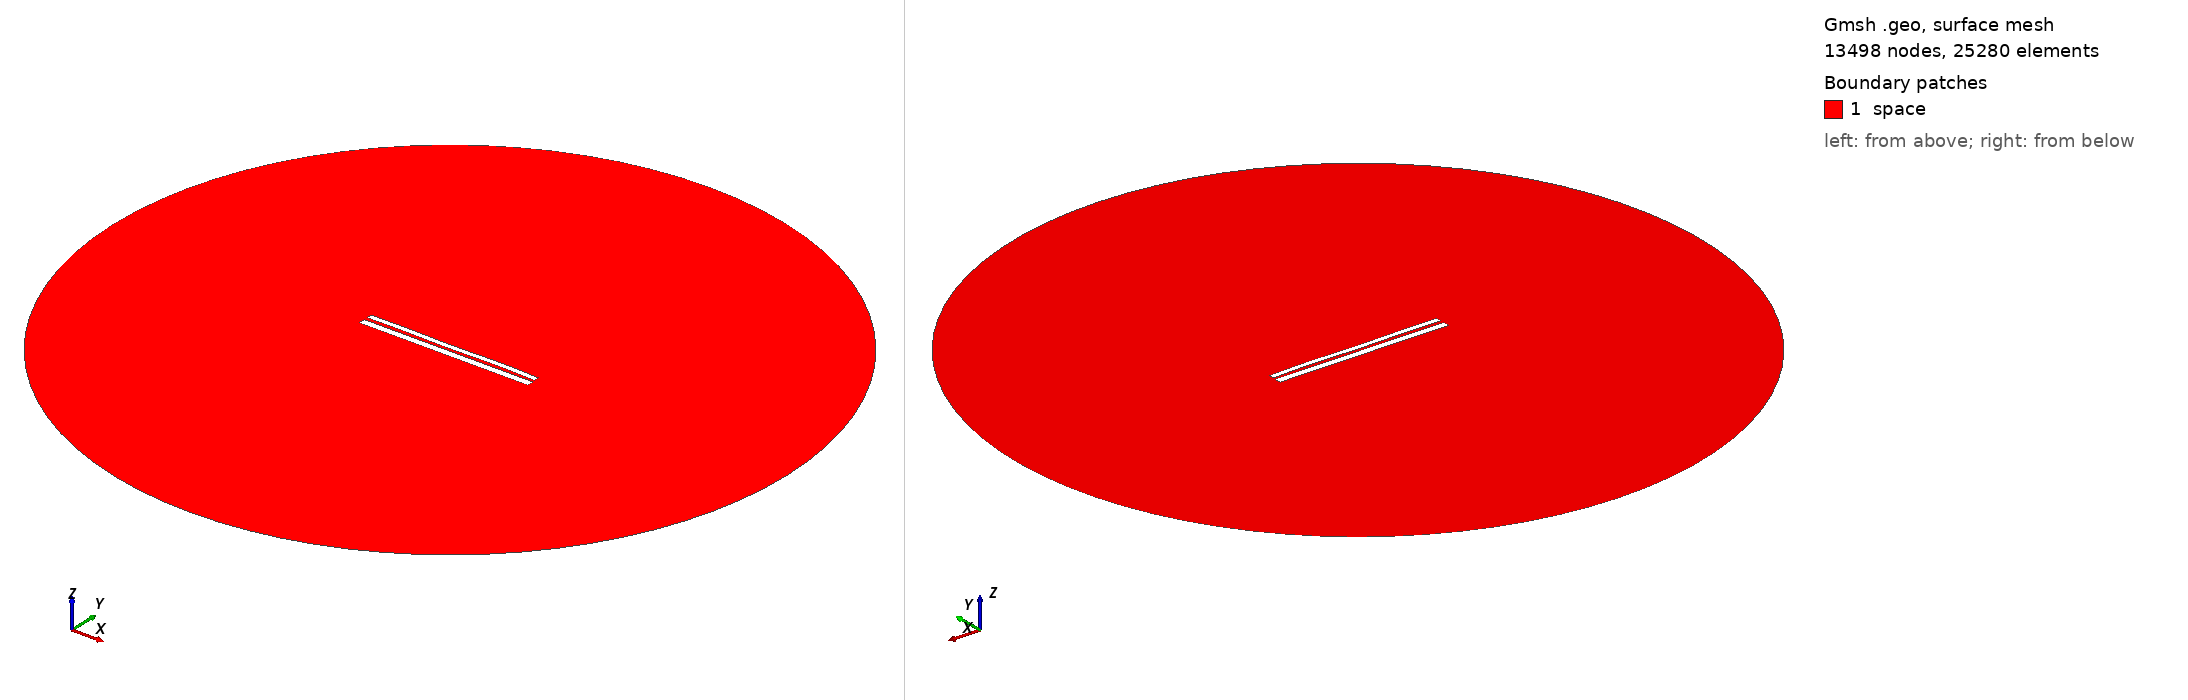

Gmsh geometry script, surface-meshed: 13498 nodes, 25280 surface elements. Boundary patches (legend numbers): 1 space. Left view from above one corner, right view from below the opposite corner. Legend entries are the model's physical surfaces. The drawing asked Gmsh for element sizes between 1% and 20% of the model's largest extent; the script's own settings can give other sizes.

=== 10060.geo (drawn) ===
//---------------------------------------
// Geometry kernel
//---------------------------------------

SetFactory("OpenCASCADE");



//---------------------------------------
// Parameters of the geometry
//---------------------------------------

// Overetch of the upper plate
overetch = 0.375;

// Distance between the plates
distance = 1.75;

// Discretization over the x axis (for the deformation)
nx = 50; 

// Length of the plate
L = 100 - overetch; 

// Number of modes
n = 4; 

// 1st mode coefficient
coeff(1) = -0.15;
beta(1) = 0.596864 * 3.1415926535 / L;

// 2nd mode coefficient
coeff(2) = 0.0;
beta(2) = 1.49418 * 3.1415926535 / L;

// 3rd mode coefficient
coeff(3) = -0.075;
beta(3) = 2.50025 * 3.1415926535 / L;

// 4th mode coefficient
coeff(4) = 0.15;
beta(4) = 3.49999 * 3.1415926535 / L;



//---------------------------------------
// Upper plate (deformed rectangle)
//---------------------------------------

// Coordiantes of the upper plate
xmin = -50;
xmax = 50 - overetch;

// Height of the upper plate
yheight = 4 - 2 * overetch;

// Indexes of the points
UpperID[] = {};
LowerID[] = {};
LeftID[] = {};
RightID[] = {};

// Point index
p = 1;

// Horizontal edges
For i In {1:nx}
    x = xmin + (i-1)*(xmax - xmin)/(nx-1);

    y_bottom = distance / 2 + overetch;
    For j In {1:n}
        C = (Cosh(beta(j)*L) + Cos(beta(j)*L)) / (Sinh(beta(j)*L) + Sin(beta(j)*L));
        y_bottom  = y_bottom + coeff(j) * (Cosh(beta(j)*(x+50)) - Cos(beta(j)*(x+50)) - C * (Sinh(beta(j)*(x+50)) - Sin(beta(j)*(x+50))));
    EndFor

    y_top = y_bottom + yheight;

    Point(p) = {x, y_top, 0, 1.0};
    UpperID[i] = p;
    p = p + 1;

    Point(p) = {x, y_bottom, 0, 1.0};
    LowerID[i] = p;
    p = p + 1;
EndFor

// Create point lists
UpperPts[] = {}; LowerPts[] = {};
For i In {1:nx}
  UpperPts[] += {UpperID[i]};
  LowerPts[] += {LowerID[i]};
EndFor

// Build splines
Spline(1) = {UpperPts[]};
Spline(2) = {LowerPts[]};
Line(3) = {LowerPts[nx-1], UpperPts[nx-1]};
Line(4) = {LowerPts[0], UpperPts[0]};

// Build the plane surface
Curve Loop(1) = {2, 3, -1, -4};
Plane Surface(1) = {1};



//---------------------------------------
// Lower plate (rectangle)
//---------------------------------------

// Vertices
Point(1001) = {-50, -1, 0, 1.0};
Point(1002) = { 50, -1, 0, 1.0};
Point(1003) = { 50,  -5, 0, 1.0};
Point(1004) = {-50,  -5, 0, 1.0};

// Edges
Line(5) = {1001, 1002};
Line(6) = {1002, 1003};
Line(7) = {1003, 1004};
Line(8) = {1004, 1001};

// Plane surface
Line Loop(2) = {5, 6, 7, 8};
Plane Surface(2) = {2}; 



//---------------------------------------
// Outer (fictious) boundary
//---------------------------------------

// Points
Point(1005) = {0, 0, 0};       // Center
Point(1006) = {200, 0, 0};     // Start point
Point(1007) = {0, 200, 0};     // 90 degrees
Point(1008) = {-200, 0, 0};    // 180 degrees
Point(1009) = {0, -200, 0};    // 270 degrees

// Circle arcs (each needs start, center, end)
Circle(9) = {1006, 1005, 1007};
Circle(10) = {1007, 1005, 1008};
Circle(11) = {1008, 1005, 1009};
Circle(12) = {1009, 1005, 1006};

// Plane surface for the entire domain
Curve Loop(3) = {9, 10, 11, 12};
Surface(3) = {3};

// Subtract the plates from the whole domain to obtain the actual domain where we want to solve the equations
BooleanDifference{ Surface{3}; Delete; }{ Surface{1}; Surface{2}; Delete; }




//---------------------------------------
// Transfinite Lines/Curves
//---------------------------------------

// Set the number of points on the boundaries
r = 7;

// Plates
Transfinite Curve {1, 2} = 50*r Using Progression 1;
Transfinite Curve {3, 4} = 2*r Using Progression 1;
Transfinite Line {5, 7} = 50*r Using Progression 1;
Transfinite Line {6, 8} = 2*r Using Progression 1;

// Outer boundary
Transfinite Line {9, 10, 11, 12} = 20 Using Progression 1;



//---------------------------------------
// Physical groups
//---------------------------------------                

// Physical curves (boundaries)
Physical Line("force_segment", 10) = {2};
Physical Line("upper_plate", 11) = {1, 3, 4};
Physical Line("lower_plate", 12) = {5, 6, 7, 8};
Physical Line("boundary", 20) = {9, 10, 11, 12};

// Physical Surfaces
Physical Surface("space", 30) = {3};



//---------------------------------------
// 6. Generate the Mesh
//---------------------------------------

// 2D mesh generation
Mesh 2;
